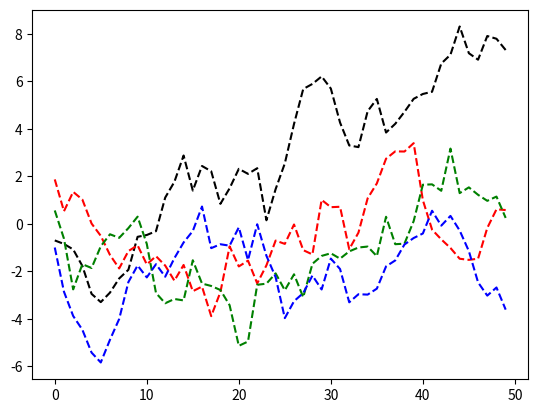

Recreate this plot in Python.
# simple_plot.py: Cumulative random walks with different line styles
#
# Description:
# Plot several cumulative random walks with different line styles.
#
# Author: id774 (More info: https://id774.net)
# Source Code: https://github.com/id774/sandbox
# License: The GPL version 3, or LGPL version 3 (Dual License).
# Contact: idnanashi@gmail.com
#
# Usage:
#     python3 simple_plot.py
#
# Requirements:
# - Python 3
# - NumPy and Matplotlib
#

import matplotlib.pyplot as plt
from numpy.random import randn

x1 = randn(50).cumsum()
x2 = randn(50).cumsum()
x3 = randn(50).cumsum()
x4 = randn(50).cumsum()

plt.figure()
plt.plot(x1, 'k--')
plt.plot(x2, 'r--')
plt.plot(x3, 'g--')
plt.plot(x4, 'b--')

plt.savefig('image.png')
